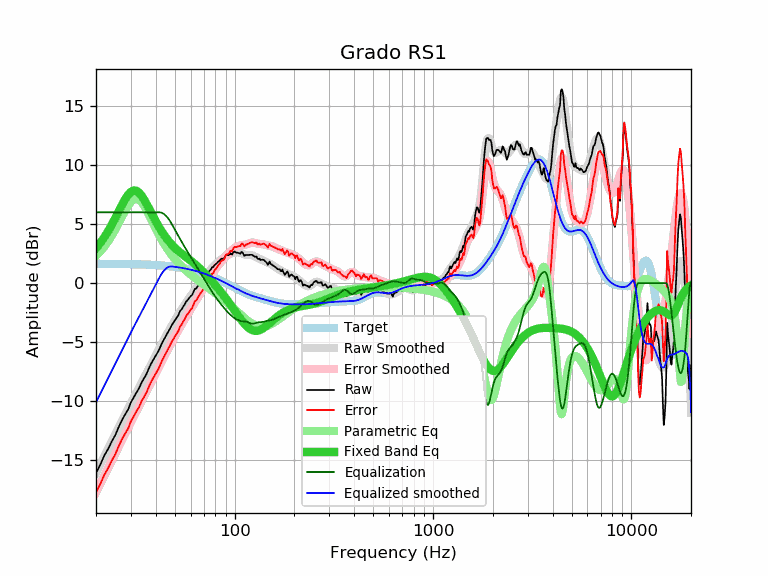

The data file committed next to this chart (first rows):
frequency, raw, error, smoothed, error_smoothed, equalization, parametric_eq, equalized_raw, equalized_smoothed, target
20, -16.11, -17.75, -16.09, -17.73, 6.00, 2.96, -10.11, -10.09, 1.64
21, -15.41, -17.05, -15.39, -17.03, 6.00, 3.40, -9.41, -9.39, 1.64
22, -14.63, -16.27, -14.71, -16.35, 6.00, 3.87, -8.63, -8.71, 1.64
23, -14.07, -15.70, -14.06, -15.69, 6.00, 4.39, -8.07, -8.06, 1.63
24, -13.43, -15.06, -13.43, -15.06, 6.00, 4.93, -7.43, -7.43, 1.63
25, -12.90, -14.53, -12.83, -14.46, 6.00, 5.50, -6.90, -6.83, 1.63
26, -12.22, -13.84, -12.25, -13.87, 6.00, 6.07, -6.22, -6.25, 1.62
27, -11.64, -13.26, -11.69, -13.32, 6.00, 6.61, -5.64, -5.69, 1.62
28, -11.15, -12.77, -11.17, -12.78, 6.00, 7.09, -5.15, -5.17, 1.62
29, -10.74, -12.35, -10.66, -12.27, 6.00, 7.48, -4.74, -4.66, 1.61
30, -10.11, -11.72, -10.18, -11.78, 6.00, 7.74, -4.11, -4.18, 1.61
31, -9.68, -11.28, -9.71, -11.32, 6.00, 7.85, -3.68, -3.71, 1.60
32, -9.27, -10.87, -9.27, -10.87, 6.00, 7.82, -3.27, -3.27, 1.60
33, -8.90, -10.49, -8.84, -10.43, 6.00, 7.66, -2.90, -2.84, 1.59
34, -8.40, -9.98, -8.42, -10.01, 6.00, 7.40, -2.40, -2.42, 1.58
35, -8.05, -9.63, -8.02, -9.59, 6.00, 7.07, -2.05, -2.02, 1.58
36, -7.68, -9.25, -7.62, -9.19, 6.00, 6.70, -1.68, -1.62, 1.57
37, -7.20, -8.76, -7.24, -8.80, 6.00, 6.32, -1.20, -1.24, 1.56
38, -6.80, -8.35, -6.86, -8.41, 6.00, 5.95, -0.80, -0.86, 1.55
39, -6.46, -8.00, -6.49, -8.03, 6.00, 5.58, -0.46, -0.49, 1.54
40, -6.16, -7.69, -6.14, -7.66, 6.00, 5.24, -0.16, -0.14, 1.53
41, -5.85, -7.37, -5.79, -7.30, 6.00, 4.92, 0.15, 0.21, 1.52
42, -5.49, -7.00, -5.45, -6.95, 6.00, 4.62, 0.51, 0.55, 1.51
43, -5.09, -6.58, -5.12, -6.61, 5.95, 4.35, 0.86, 0.84, 1.49
44, -4.78, -6.26, -4.80, -6.28, 5.86, 4.10, 1.08, 1.06, 1.48
45, -4.46, -5.92, -4.49, -5.95, 5.71, 3.87, 1.25, 1.22, 1.46
46, -4.19, -5.64, -4.20, -5.64, 5.53, 3.66, 1.34, 1.33, 1.45
47, -3.92, -5.35, -3.91, -5.35, 5.31, 3.47, 1.39, 1.40, 1.43
48, -3.62, -5.04, -3.65, -5.06, 5.06, 3.29, 1.44, 1.42, 1.42
49, -3.37, -4.77, -3.39, -4.79, 4.79, 3.13, 1.41, 1.40, 1.40
50, -3.15, -4.53, -3.14, -4.52, 4.52, 2.99, 1.37, 1.38, 1.38
51, -2.95, -4.31, -2.90, -4.26, 4.26, 2.85, 1.31, 1.36, 1.36
52, -2.72, -4.06, -2.67, -4.00, 4.00, 2.73, 1.28, 1.34, 1.34
53, -2.39, -3.71, -2.44, -3.76, 3.76, 2.61, 1.37, 1.32, 1.32
54, -2.22, -3.51, -2.22, -3.51, 3.51, 2.50, 1.29, 1.29, 1.29
55, -2.00, -3.27, -2.01, -3.28, 3.28, 2.39, 1.28, 1.27, 1.27
56, -1.81, -3.06, -1.81, -3.05, 3.05, 2.29, 1.24, 1.25, 1.25
57, -1.56, -2.78, -1.62, -2.84, 2.84, 2.19, 1.28, 1.22, 1.22
58, -1.43, -2.62, -1.43, -2.63, 2.63, 2.10, 1.20, 1.19, 1.19
59, -1.26, -2.43, -1.25, -2.42, 2.42, 2.00, 1.16, 1.17, 1.17
60, -1.11, -2.25, -1.08, -2.22, 2.22, 1.90, 1.11, 1.14, 1.14
61, -1.01, -2.12, -0.92, -2.03, 2.03, 1.81, 1.02, 1.11, 1.11
62, -0.75, -1.83, -0.75, -1.83, 1.83, 1.71, 1.08, 1.08, 1.08
63, -0.49, -1.54, -0.59, -1.64, 1.64, 1.61, 1.15, 1.05, 1.05
64, -0.46, -1.48, -0.44, -1.46, 1.46, 1.51, 1.00, 1.02, 1.02
65, -0.29, -1.28, -0.29, -1.28, 1.28, 1.41, 0.99, 0.99, 0.99
66, -0.13, -1.08, -0.15, -1.10, 1.10, 1.31, 0.97, 0.95, 0.95
67, 0.02, -0.90, -0.00, -0.92, 0.92, 1.21, 0.94, 0.92, 0.92
68, 0.10, -0.78, 0.14, -0.75, 0.75, 1.10, 0.85, 0.88, 0.88
69, 0.26, -0.59, 0.28, -0.57, 0.57, 1.00, 0.83, 0.85, 0.85
70, 0.39, -0.42, 0.41, -0.40, 0.40, 0.89, 0.79, 0.81, 0.81
71, 0.53, -0.25, 0.55, -0.22, 0.22, 0.78, 0.75, 0.78, 0.78
72, 0.67, -0.07, 0.69, -0.05, 0.05, 0.68, 0.72, 0.74, 0.74
73, 0.89, 0.19, 0.82, 0.12, -0.12, 0.57, 0.77, 0.70, 0.70
74, 0.98, 0.32, 0.95, 0.29, -0.29, 0.46, 0.69, 0.66, 0.66
75, 1.06, 0.44, 1.08, 0.45, -0.45, 0.35, 0.61, 0.62, 0.62
76, 1.18, 0.59, 1.19, 0.61, -0.61, 0.24, 0.57, 0.59, 0.59
77, 1.35, 0.80, 1.30, 0.75, -0.75, 0.13, 0.60, 0.55, 0.55
78, 1.35, 0.84, 1.40, 0.90, -0.90, 0.03, 0.45, 0.51, 0.51
79, 1.51, 1.04, 1.50, 1.03, -1.03, -0.08, 0.48, 0.47, 0.47
... 553 more rows
